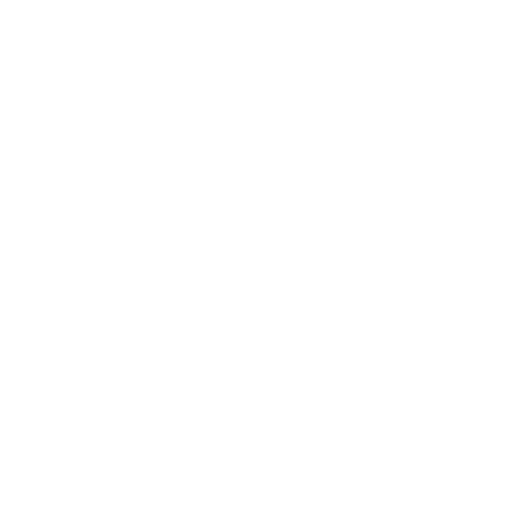
t = 0.00 s
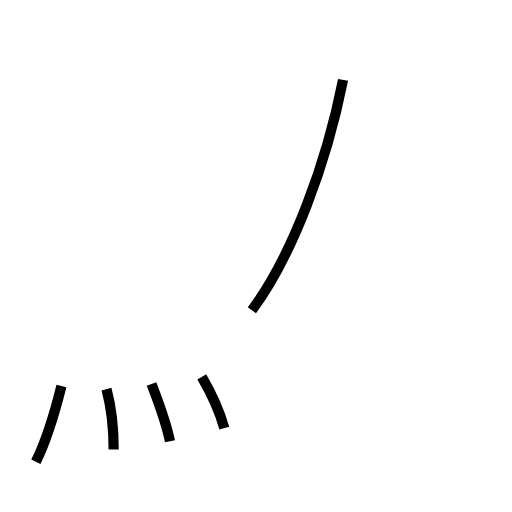
t = 1.49 s
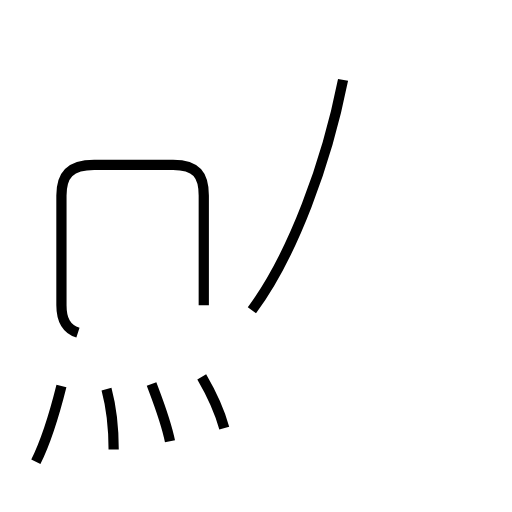
t = 2.76 s
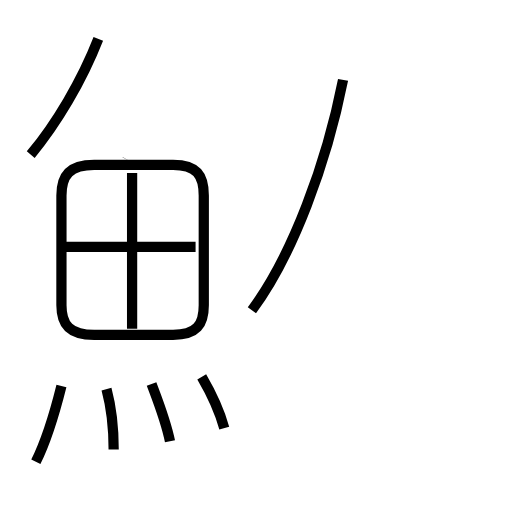
t = 4.42 s
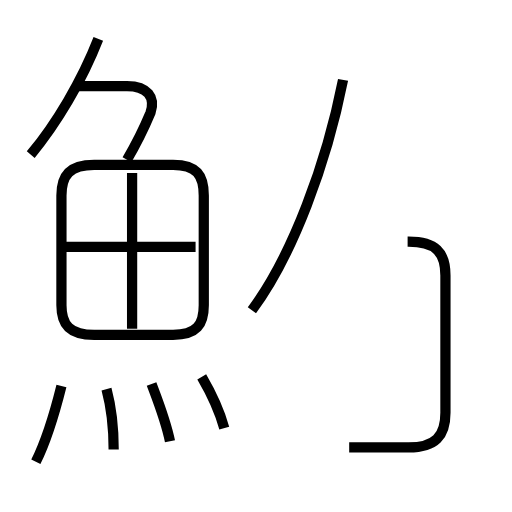
t = 5.77 s
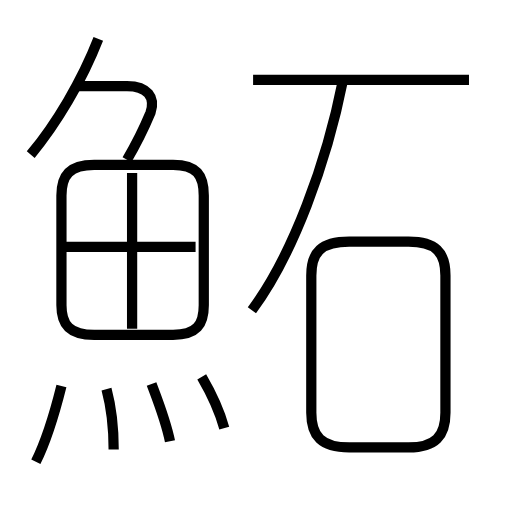
t = 7.33 s

The animated SVG that drew these frames (rendered in a browser with its animation timeline set to each time). Animation: 12 SMIL elements (animate=12); one cycle of 7.33 s.

<?xml version='1.0' encoding='utf-8'?>
<svg viewBox="0.0 -6.0 50.0 50.0" version="1.1" xmlns="http://www.w3.org/2000/svg"><rect x="-1000" y="-1000" width="2000" height="2000" stroke="white" fill="white" /><g style="fill:none;stroke:#000000;stroke-width:1"><path d="M 24.6 -13.7 C 28.6 -19.1 31.9 -28.1 33.5 -36.2 " transform="translate(0.0 38.0)" stroke-dasharray="24.365623757300288" stroke-dashoffset="24.365623757300288"><animate attributeName="stroke-dashoffset" from="24.365623757300288" to="0" dur="0.7309687127190087s" begin="0s" fill="freeze" /></path><path d="M 3.5 1.1 C 4.6 -1.1 5.4 -3.9 6.0 -6.3 " transform="translate(0.0 38.0)" stroke-dasharray="7.825660840054088" stroke-dashoffset="7.825660840054088"><animate attributeName="stroke-dashoffset" from="7.825660840054088" to="0" dur="0.23476982520162262s" begin="0.7309687127190087s" fill="freeze" /></path><path d="M 11.1 -0.1 C 11.1 -2.1 10.8 -4.5 10.4 -6.0 " transform="translate(0.0 38.0)" stroke-dasharray="5.955201313154391" stroke-dashoffset="5.955201313154391"><animate attributeName="stroke-dashoffset" from="5.955201313154391" to="0" dur="0.17865603939463173s" begin="0.9657385379206312s" fill="freeze" /></path><path d="M 16.6 -0.9 C 16.2 -2.9 15.4 -4.9 14.8 -6.5 " transform="translate(0.0 38.0)" stroke-dasharray="5.889217373585992" stroke-dashoffset="5.889217373585992"><animate attributeName="stroke-dashoffset" from="5.889217373585992" to="0" dur="0.17667652120757976s" begin="1.144394577315263s" fill="freeze" /></path><path d="M 21.9 -2.2 C 21.4 -4.0 20.4 -6.0 19.7 -7.2 " transform="translate(0.0 38.0)" stroke-dasharray="5.475837925264784" stroke-dashoffset="5.475837925264784"><animate attributeName="stroke-dashoffset" from="5.475837925264784" to="0" dur="0.16427513775794353s" begin="1.3210710985228429s" fill="freeze" /></path><path d="M 19.9 -14.2 L 19.9 -24.9 C 19.9 -26.9 19.2 -27.9 16.9 -27.9 L 9.2 -27.9 C 6.8 -27.9 6.0 -26.9 6.0 -24.9 L 6.0 -14.2 C 6.0 -12.3 6.8 -11.3 9.2 -11.3 L 16.9 -11.3 C 19.2 -11.3 19.9 -12.3 19.9 -14.2 Z " transform="translate(0.0 38.0)" stroke-dasharray="56.7025457044105" stroke-dashoffset="56.7025457044105"><animate attributeName="stroke-dashoffset" from="56.7025457044105" to="0" dur="1.701076371132315s" begin="1.4853462362807863s" fill="freeze" /></path><path d="M 12.9 -11.9 L 12.9 -27.1 " transform="translate(0.0 38.0)" stroke-dasharray="15.200000000000001" stroke-dashoffset="15.200000000000001"><animate attributeName="stroke-dashoffset" from="15.200000000000001" to="0" dur="0.456s" begin="3.1864226074131015s" fill="freeze" /></path><path d="M 19.1 -19.9 L 6.2 -19.9 " transform="translate(0.0 38.0)" stroke-dasharray="12.900000000000002" stroke-dashoffset="12.900000000000002"><animate attributeName="stroke-dashoffset" from="12.900000000000002" to="0" dur="0.38700000000000007s" begin="3.6424226074131014s" fill="freeze" /></path><path d="M 3.0 -28.9 C 5.5 -31.9 8.0 -36.1 9.6 -40.2 " transform="translate(0.0 38.0)" stroke-dasharray="13.138238832407222" stroke-dashoffset="13.138238832407222"><animate attributeName="stroke-dashoffset" from="13.138238832407222" to="0" dur="0.39414716497221663s" begin="4.029422607413101s" fill="freeze" /></path><path d="M 12.4 -28.4 C 13.4 -30.1 14.2 -31.8 14.7 -33.0 C 15.2 -34.5 14.4 -35.6 12.4 -35.6 L 7.5 -35.6 " transform="translate(0.0 38.0)" stroke-dasharray="14.29281216243604" stroke-dashoffset="14.29281216243604"><animate attributeName="stroke-dashoffset" from="14.29281216243604" to="0" dur="0.4287843648730812s" begin="4.423569772385318s" fill="freeze" /></path><path d="M 34.1 -0.3 L 39.9 -0.3 C 42.5 -0.3 43.5 -1.4 43.5 -3.7 L 43.5 -17.1 C 43.5 -19.4 42.5 -20.4 39.9 -20.4 L 34.1 -20.4 C 31.4 -20.4 30.4 -19.4 30.4 -17.1 L 30.4 -3.7 C 30.4 -1.4 31.4 -0.3 34.1 -0.3 Z " transform="translate(0.0 38.0)" stroke-dasharray="61.404004040882924" stroke-dashoffset="61.404004040882924"><animate attributeName="stroke-dashoffset" from="61.404004040882924" to="0" dur="1.8421201212264877s" begin="4.852354137258399s" fill="freeze" /></path><path d="M 45.8 -36.2 L 24.7 -36.2" transform="translate(0.0 38.0)" stroke-dasharray="21.099999999999998" stroke-dashoffset="21.099999999999998"><animate attributeName="stroke-dashoffset" from="21.099999999999998" to="0" dur="0.6329999999999999s" begin="6.694474258484887s" fill="freeze" /></path></g></svg>
